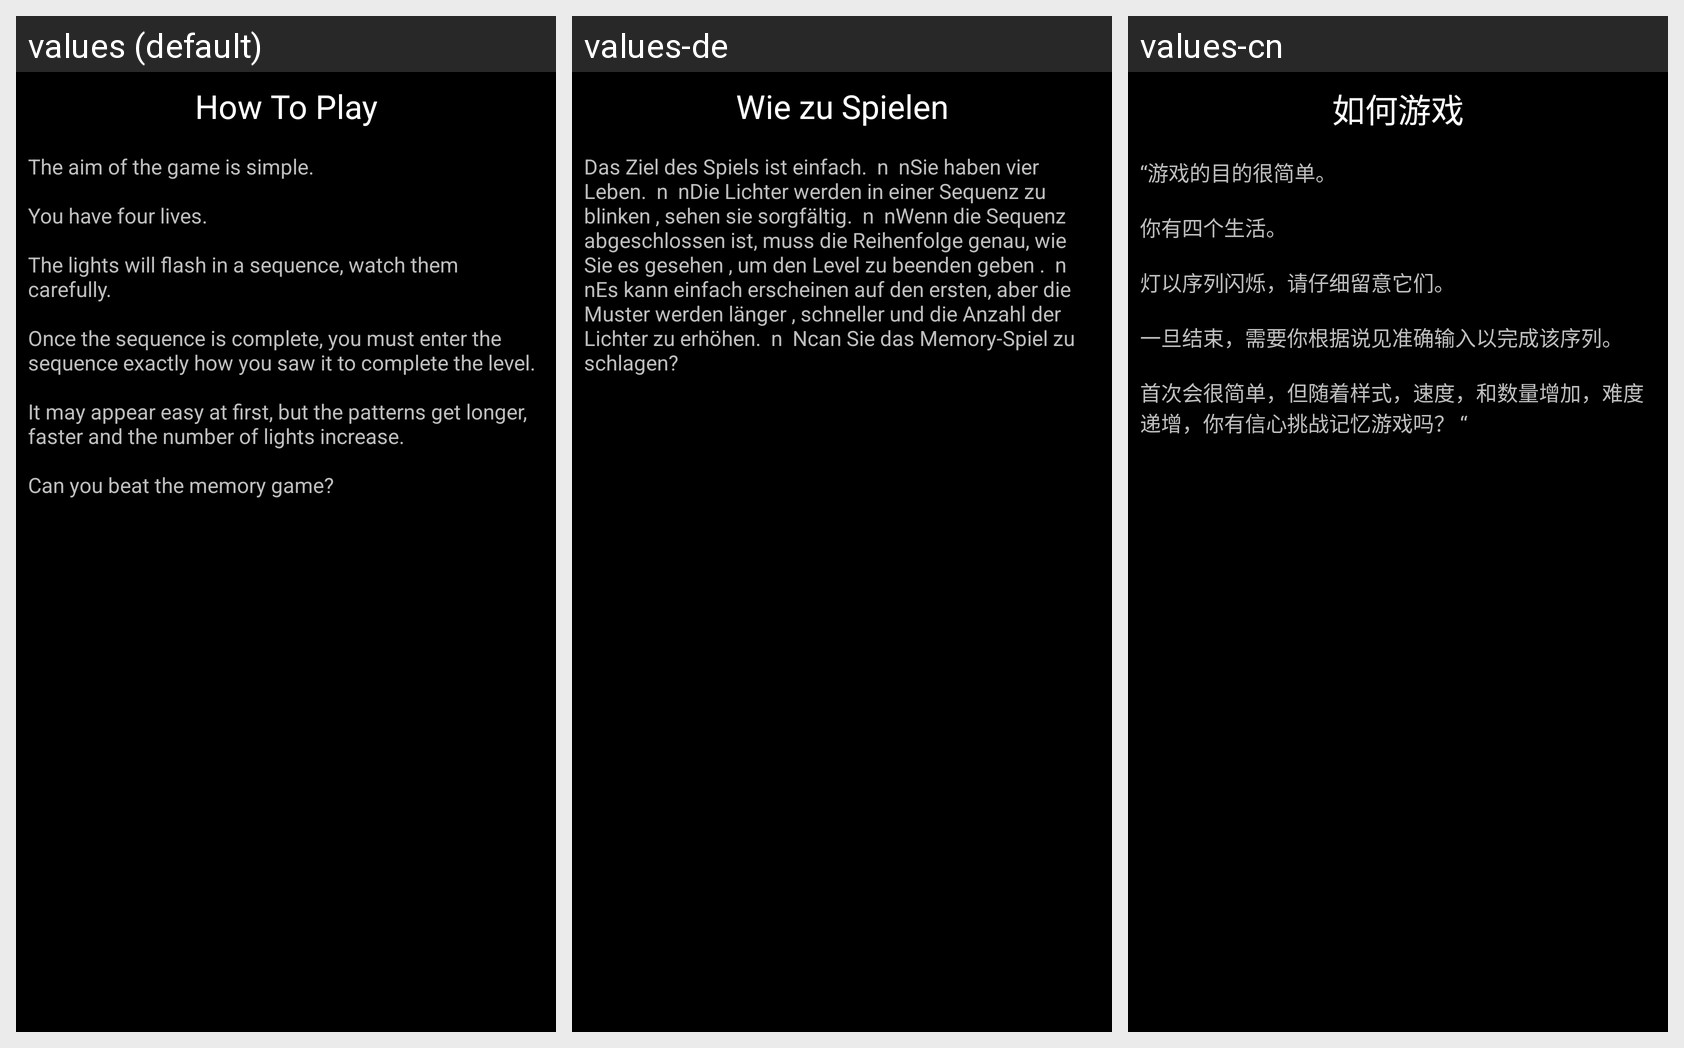

Translations of the strings shown on this Android screen, per locale in the grid:
Android screen res/layout/activity_instructions.xml rendered under 3 locales, left to right: values (default), values-de, values-cn. Device: Nexus 5 (rendered at 1080×1920; each locale shown at half size, 540×960, under a caption strip naming it); theme android:Theme.NoTitleBar.
Other locales in the repository, not shown: values-es, values-ie, values-ru.
Strings drawn on this screen, with the default value and each locale's value (text and hints the layout hard-codes, and strings that could not be matched under every locale, appear in the picture but are not listed):

how_to_play
  values: How To Play
  values-de: Wie zu Spielen
  values-cn: 如何游戏

game_explanation
  values: The aim of the game is simple.
      
      You have four lives.
      
      The lights will flash in a sequence, watch them carefully.
      
      Once the sequence is complete, you must enter the sequence exactly how you saw it to complete the level.
      
      It may appear easy at first, but the patterns get longer, faster and the number of lights increase.
      
      Can you beat the memory game?
  values-de: Das Ziel des Spiels ist einfach.  n  nSie haben vier Leben.  n  nDie Lichter werden in einer Sequenz zu blinken , sehen sie sorgfältig.  n  nWenn die Sequenz abgeschlossen ist, muss die Reihenfolge genau, wie Sie es gesehen , um den Level zu beenden geben .  n  nEs kann einfach erscheinen auf den ersten, aber die Muster werden länger , schneller und die Anzahl der Lichter zu erhöhen.  n  Ncan Sie …[clipped]
  values-cn: “游戏的目的很简单。
       
      你有四个生活。
       
      灯以序列闪烁，请仔细留意它们。
       
      一旦结束，需要你根据说见准确输入以完成该序列。
       
      首次会很简单，但随着样式，速度，和数量增加，难度递增，你有信心挑战记忆游戏吗？ “
